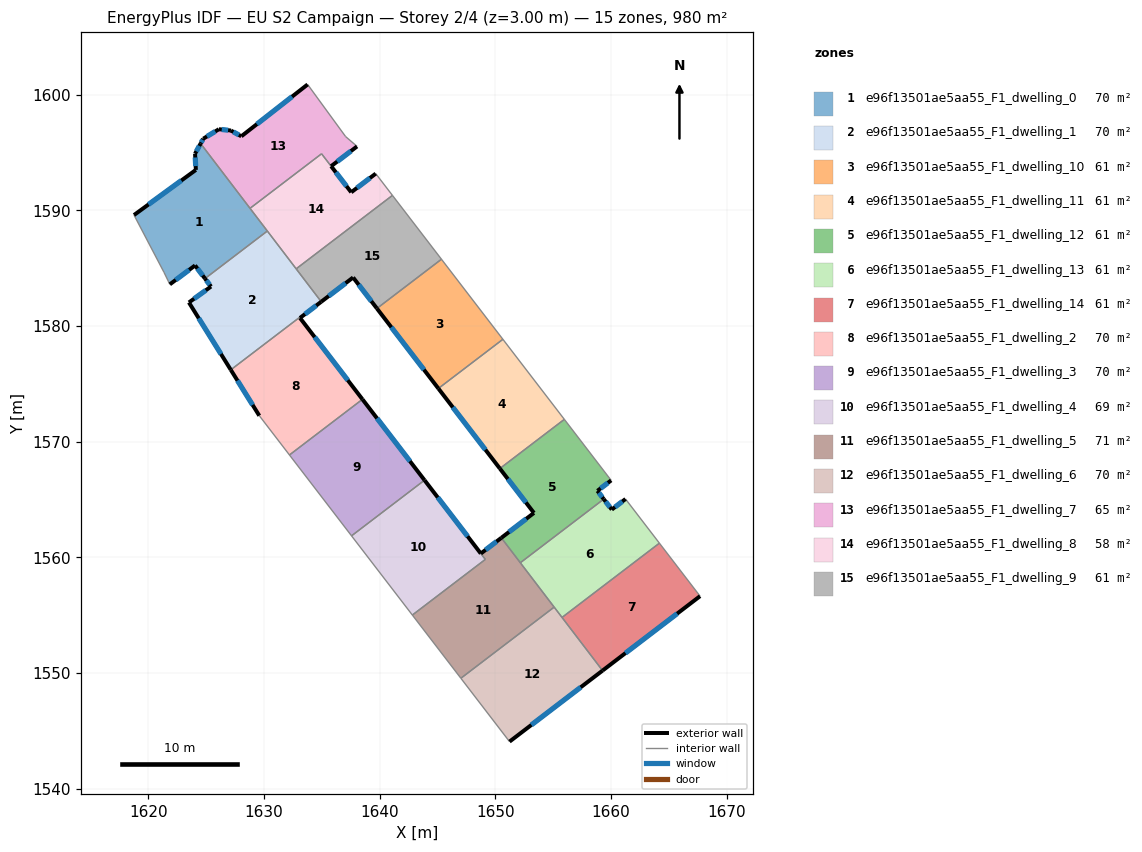
=== STOREY PLAN SPEC (per zone: floor XY polygon, exterior-wall plan segments, windows/doors) ===
zone 1: e96f13501ae5aa55_F1_dwelling_0  (70.0 m²)
  floor: (1624.52, 1595.78) (1630.28, 1588.21) (1624.89, 1584.10) (1624.03, 1585.24) (1621.85, 1583.60) (1621.34, 1584.65) (1618.76, 1589.59) (1624.10, 1593.50) (1624.03, 1594.90)
  exterior wall: (1624.10, 1593.50) – (1618.76, 1589.59)  [6.6 m]
    window: (1622.85, 1592.58) – (1620.01, 1590.51)  [5.6 m²]
  exterior wall: (1624.03, 1594.90) – (1624.10, 1593.50)  [1.4 m]
    window: (1624.05, 1594.57) – (1624.09, 1593.83)  [1.2 m²]
  exterior wall: (1624.52, 1595.78) – (1624.03, 1594.90)  [1.0 m]
    window: (1624.40, 1595.57) – (1624.15, 1595.11)  [0.8 m²]
  exterior wall: (1624.03, 1585.24) – (1624.89, 1584.10)  [1.4 m]
    window: (1624.24, 1584.97) – (1624.69, 1584.37)  [1.2 m²]
  exterior wall: (1621.85, 1583.60) – (1624.03, 1585.24)  [2.7 m]
    window: (1622.37, 1583.99) – (1623.52, 1584.85)  [2.3 m²]
  interior walls: 5
zone 2: e96f13501ae5aa55_F1_dwelling_1  (70.1 m²)
  floor: (1630.28, 1588.21) (1634.91, 1582.15) (1634.95, 1582.10) (1633.11, 1580.70) (1633.07, 1580.75) (1627.12, 1576.21) (1623.50, 1582.04) (1625.41, 1583.41) (1624.89, 1584.10)
  exterior wall: (1623.50, 1582.04) – (1627.12, 1576.21)  [6.9 m]
    window: (1624.35, 1580.67) – (1626.27, 1577.58)  [5.8 m²]
  exterior wall: (1625.41, 1583.41) – (1623.50, 1582.04)  [2.4 m]
    window: (1624.97, 1583.09) – (1623.95, 1582.36)  [2.0 m²]
  exterior wall: (1624.89, 1584.10) – (1625.41, 1583.41)  [0.9 m]
    window: (1625.02, 1583.94) – (1625.29, 1583.57)  [0.7 m²]
  exterior wall: (1633.11, 1580.70) – (1634.95, 1582.10)  [2.3 m]
    window: (1633.54, 1581.03) – (1634.52, 1581.77)  [2.0 m²]
  interior walls: 6
zone 3: e96f13501ae5aa55_F1_dwelling_10  (61.2 m²)
  floor: (1645.34, 1585.77) (1650.65, 1578.85) (1645.07, 1574.60) (1639.76, 1581.52)
  exterior wall: (1639.76, 1581.52) – (1645.07, 1574.60)  [8.7 m]
    window: (1641.01, 1579.89) – (1643.83, 1576.22)  [7.4 m²]
  interior walls: 3
zone 4: e96f13501ae5aa55_F1_dwelling_11  (61.2 m²)
  floor: (1650.65, 1578.85) (1655.97, 1571.93) (1650.39, 1567.67) (1645.07, 1574.60)
  exterior wall: (1645.07, 1574.60) – (1650.39, 1567.67)  [8.7 m]
    window: (1646.32, 1572.97) – (1649.14, 1569.30)  [7.4 m²]
  interior walls: 3
zone 5: e96f13501ae5aa55_F1_dwelling_12  (61.2 m²)
  floor: (1655.97, 1571.93) (1660.02, 1566.65) (1658.83, 1565.75) (1659.37, 1565.03) (1652.16, 1559.53) (1650.52, 1561.68) (1653.34, 1563.84) (1650.39, 1567.67)
  exterior wall: (1653.34, 1563.84) – (1650.52, 1561.68)  [3.5 m]
    window: (1652.67, 1563.33) – (1651.18, 1562.19)  [3.0 m²]
  exterior wall: (1650.39, 1567.67) – (1653.34, 1563.84)  [4.8 m]
    window: (1651.08, 1566.77) – (1652.64, 1564.74)  [4.1 m²]
  exterior wall: (1658.83, 1565.75) – (1660.02, 1566.65)  [1.5 m]
    window: (1659.10, 1565.96) – (1659.74, 1566.44)  [1.3 m²]
  exterior wall: (1659.37, 1565.03) – (1658.83, 1565.75)  [0.9 m]
    window: (1659.24, 1565.20) – (1658.95, 1565.58)  [0.8 m²]
  interior walls: 4
zone 6: e96f13501ae5aa55_F1_dwelling_13  (61.2 m²)
  floor: (1661.26, 1565.04) (1664.19, 1561.22) (1655.77, 1554.80) (1652.16, 1559.53) (1659.37, 1565.03) (1660.07, 1564.13)
  exterior wall: (1660.07, 1564.13) – (1659.37, 1565.03)  [1.1 m]
    window: (1659.90, 1564.34) – (1659.54, 1564.82)  [1.0 m²]
  exterior wall: (1661.26, 1565.04) – (1660.07, 1564.13)  [1.5 m]
    window: (1660.98, 1564.83) – (1660.34, 1564.34)  [1.3 m²]
  interior walls: 5
zone 7: e96f13501ae5aa55_F1_dwelling_14  (61.2 m²)
  floor: (1664.19, 1561.22) (1667.70, 1556.64) (1659.27, 1550.21) (1655.77, 1554.80)
  exterior wall: (1659.27, 1550.21) – (1667.70, 1556.64)  [10.6 m]
    window: (1661.25, 1551.72) – (1665.72, 1555.13)  [8.9 m²]
  interior walls: 3
zone 8: e96f13501ae5aa55_F1_dwelling_2  (69.8 m²)
  floor: (1633.11, 1580.69) (1638.51, 1573.66) (1632.20, 1568.85) (1629.59, 1572.24) (1627.12, 1576.21) (1633.07, 1580.75)
  exterior wall: (1627.12, 1576.21) – (1629.59, 1572.24)  [4.7 m]
    window: (1627.70, 1575.28) – (1629.01, 1573.18)  [3.9 m²]
  exterior wall: (1638.51, 1573.66) – (1633.11, 1580.69)  [8.9 m]
    window: (1637.24, 1575.31) – (1634.38, 1579.04)  [7.5 m²]
  interior walls: 4
zone 9: e96f13501ae5aa55_F1_dwelling_3  (70.0 m²)
  floor: (1638.51, 1573.66) (1643.88, 1566.67) (1637.57, 1561.86) (1632.20, 1568.85)
  exterior wall: (1643.88, 1566.67) – (1638.51, 1573.66)  [8.8 m]
    window: (1642.62, 1568.31) – (1639.77, 1572.02)  [7.4 m²]
  interior walls: 3
zone 10: e96f13501ae5aa55_F1_dwelling_4  (68.5 m²)
  floor: (1643.88, 1566.67) (1649.13, 1559.82) (1642.82, 1555.01) (1637.57, 1561.86)
  exterior wall: (1648.74, 1560.33) – (1643.88, 1566.67)  [8.0 m]
    window: (1647.60, 1561.82) – (1645.02, 1565.18)  [6.7 m²]
  interior walls: 4
zone 11: e96f13501ae5aa55_F1_dwelling_5  (71.4 m²)
  floor: (1650.52, 1561.68) (1655.09, 1555.69) (1647.02, 1549.54) (1642.82, 1555.01) (1649.13, 1559.82) (1648.74, 1560.33)
  exterior wall: (1650.52, 1561.68) – (1648.74, 1560.33)  [2.2 m]
    window: (1650.10, 1561.36) – (1649.16, 1560.64)  [1.9 m²]
  interior walls: 6
zone 12: e96f13501ae5aa55_F1_dwelling_6  (70.0 m²)
  floor: (1655.09, 1555.69) (1659.27, 1550.21) (1651.22, 1544.06) (1647.02, 1549.54)
  exterior wall: (1651.22, 1544.06) – (1659.27, 1550.21)  [10.1 m]
    window: (1653.11, 1545.50) – (1657.38, 1548.76)  [8.5 m²]
  interior walls: 4
zone 13: e96f13501ae5aa55_F1_dwelling_7  (64.9 m²)
  floor: (1633.77, 1600.88) (1637.05, 1596.38) (1638.04, 1595.53) (1635.80, 1593.82) (1634.97, 1594.89) (1628.79, 1590.17) (1624.52, 1595.78) (1624.74, 1596.20) (1626.10, 1597.02) (1627.14, 1596.90) (1628.03, 1596.40)
  exterior wall: (1635.80, 1593.82) – (1638.04, 1595.53)  [2.8 m]
    window: (1636.33, 1594.22) – (1637.51, 1595.13)  [2.4 m²]
  exterior wall: (1624.74, 1596.20) – (1624.52, 1595.78)  [0.5 m]
    window: (1624.69, 1596.10) – (1624.57, 1595.88)  [0.4 m²]
  exterior wall: (1626.10, 1597.02) – (1624.74, 1596.20)  [1.6 m]
    window: (1625.78, 1596.82) – (1625.06, 1596.39)  [1.3 m²]
  exterior wall: (1627.14, 1596.90) – (1626.10, 1597.02)  [1.0 m]
    window: (1626.89, 1596.93) – (1626.34, 1596.99)  [0.9 m²]
  exterior wall: (1628.03, 1596.40) – (1627.14, 1596.90)  [1.0 m]
    window: (1627.82, 1596.52) – (1627.35, 1596.78)  [0.9 m²]
  exterior wall: (1633.77, 1600.88) – (1628.03, 1596.40)  [7.3 m]
    window: (1632.42, 1599.83) – (1629.38, 1597.45)  [6.1 m²]
  interior walls: 5
zone 14: e96f13501ae5aa55_F1_dwelling_8  (57.6 m²)
  floor: (1639.66, 1593.18) (1641.10, 1591.29) (1632.78, 1584.94) (1628.79, 1590.17) (1634.97, 1594.89) (1637.54, 1591.56)
  exterior wall: (1639.66, 1593.18) – (1637.54, 1591.56)  [2.7 m]
    window: (1639.16, 1592.80) – (1638.04, 1591.94)  [2.2 m²]
  exterior wall: (1637.54, 1591.56) – (1635.80, 1593.82)  [2.8 m]
    window: (1637.13, 1592.09) – (1636.21, 1593.29)  [2.4 m²]
  interior walls: 6
zone 15: e96f13501ae5aa55_F1_dwelling_9  (61.2 m²)
  floor: (1641.10, 1591.29) (1645.34, 1585.77) (1639.76, 1581.52) (1637.70, 1584.20) (1634.95, 1582.10) (1632.78, 1584.94)
  exterior wall: (1634.95, 1582.10) – (1637.70, 1584.20)  [3.5 m]
    window: (1635.59, 1582.59) – (1637.05, 1583.70)  [2.9 m²]
  exterior wall: (1637.70, 1584.20) – (1639.76, 1581.52)  [3.4 m]
    window: (1638.18, 1583.57) – (1639.28, 1582.15)  [2.9 m²]
  interior walls: 5

=== DERIVED (storey summary) ===
Building: EU S2 Campaign
Storey: 2 of 4  (floor level z = 3.00 m)
Storey gross floor area: 979.5 m²
Zones on this storey: 15
  - e96f13501ae5aa55_F1_dwelling_0: floor 70.0 m²; exterior wall 13.2 m (39.5 m²); 5 window(s) 11.1 m²; WWR 28.1%
  - e96f13501ae5aa55_F1_dwelling_1: floor 70.1 m²; exterior wall 12.4 m (37.2 m²); 4 window(s) 10.5 m²; WWR 28.1%
  - e96f13501ae5aa55_F1_dwelling_10: floor 61.2 m²; exterior wall 8.7 m (26.2 m²); 1 window(s) 7.4 m²; WWR 28.1%
  - e96f13501ae5aa55_F1_dwelling_11: floor 61.2 m²; exterior wall 8.7 m (26.2 m²); 1 window(s) 7.4 m²; WWR 28.1%
  - e96f13501ae5aa55_F1_dwelling_12: floor 61.2 m²; exterior wall 10.8 m (32.4 m²); 4 window(s) 9.1 m²; WWR 28.1%
  - e96f13501ae5aa55_F1_dwelling_13: floor 61.2 m²; exterior wall 2.6 m (7.9 m²); 2 window(s) 2.2 m²; WWR 28.1%
  - e96f13501ae5aa55_F1_dwelling_14: floor 61.2 m²; exterior wall 10.6 m (31.8 m²); 1 window(s) 8.9 m²; WWR 28.1%
  - e96f13501ae5aa55_F1_dwelling_2: floor 69.8 m²; exterior wall 13.5 m (40.6 m²); 2 window(s) 11.4 m²; WWR 28.1%
  - e96f13501ae5aa55_F1_dwelling_3: floor 70.0 m²; exterior wall 8.8 m (26.4 m²); 1 window(s) 7.4 m²; WWR 28.1%
  - e96f13501ae5aa55_F1_dwelling_4: floor 68.5 m²; exterior wall 8.0 m (24.0 m²); 1 window(s) 6.7 m²; WWR 28.1%
  - e96f13501ae5aa55_F1_dwelling_5: floor 71.4 m²; exterior wall 2.2 m (6.7 m²); 1 window(s) 1.9 m²; WWR 28.1%
  - e96f13501ae5aa55_F1_dwelling_6: floor 70.0 m²; exterior wall 10.1 m (30.4 m²); 1 window(s) 8.5 m²; WWR 28.1%
  - e96f13501ae5aa55_F1_dwelling_7: floor 64.9 m²; exterior wall 14.2 m (42.7 m²); 6 window(s) 12.0 m²; WWR 28.1%
  - e96f13501ae5aa55_F1_dwelling_8: floor 57.6 m²; exterior wall 5.5 m (16.5 m²); 2 window(s) 4.7 m²; WWR 28.1%
  - e96f13501ae5aa55_F1_dwelling_9: floor 61.2 m²; exterior wall 6.8 m (20.5 m²); 2 window(s) 5.8 m²; WWR 28.1%
Zone adjacency (shared interzone walls):
  - e96f13501ae5aa55_F1_dwelling_0 ↔ e96f13501ae5aa55_F1_dwelling_1
  - e96f13501ae5aa55_F1_dwelling_0 ↔ e96f13501ae5aa55_F1_dwelling_7
  - e96f13501ae5aa55_F1_dwelling_0 ↔ e96f13501ae5aa55_F1_dwelling_8
  - e96f13501ae5aa55_F1_dwelling_1 ↔ e96f13501ae5aa55_F1_dwelling_2
  - e96f13501ae5aa55_F1_dwelling_1 ↔ e96f13501ae5aa55_F1_dwelling_8
  - e96f13501ae5aa55_F1_dwelling_1 ↔ e96f13501ae5aa55_F1_dwelling_9
  - e96f13501ae5aa55_F1_dwelling_10 ↔ e96f13501ae5aa55_F1_dwelling_11
  - e96f13501ae5aa55_F1_dwelling_10 ↔ e96f13501ae5aa55_F1_dwelling_9
  - e96f13501ae5aa55_F1_dwelling_11 ↔ e96f13501ae5aa55_F1_dwelling_12
  - e96f13501ae5aa55_F1_dwelling_12 ↔ e96f13501ae5aa55_F1_dwelling_13
  - e96f13501ae5aa55_F1_dwelling_12 ↔ e96f13501ae5aa55_F1_dwelling_5
  - e96f13501ae5aa55_F1_dwelling_13 ↔ e96f13501ae5aa55_F1_dwelling_14
  - e96f13501ae5aa55_F1_dwelling_13 ↔ e96f13501ae5aa55_F1_dwelling_5
  - e96f13501ae5aa55_F1_dwelling_13 ↔ e96f13501ae5aa55_F1_dwelling_6
  - e96f13501ae5aa55_F1_dwelling_14 ↔ e96f13501ae5aa55_F1_dwelling_6
  - e96f13501ae5aa55_F1_dwelling_2 ↔ e96f13501ae5aa55_F1_dwelling_3
  - e96f13501ae5aa55_F1_dwelling_3 ↔ e96f13501ae5aa55_F1_dwelling_4
  - e96f13501ae5aa55_F1_dwelling_4 ↔ e96f13501ae5aa55_F1_dwelling_5
  - e96f13501ae5aa55_F1_dwelling_5 ↔ e96f13501ae5aa55_F1_dwelling_6
  - e96f13501ae5aa55_F1_dwelling_7 ↔ e96f13501ae5aa55_F1_dwelling_8
  - e96f13501ae5aa55_F1_dwelling_8 ↔ e96f13501ae5aa55_F1_dwelling_9